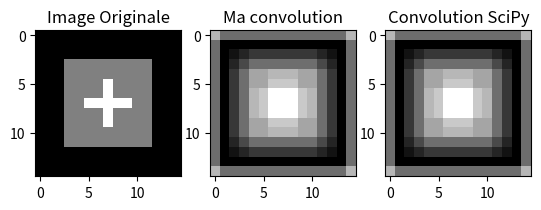

The matplotlib source for this figure:
import numpy as np
import matplotlib.pyplot as plt
from scipy import signal


def convolution(original, noyau):
    # Je veut des pads de 1 parce que je work dans des 3x3
    x, y = original.shape
    # padding pour lignes et colonnes
    ## mettre constant_values à 255 pour imiter exemple du prof (padding blanc et non noir)
    padded = np.pad(original, ((1, 1), (1, 1)), mode='constant', constant_values=255)
    image_convol = np.zeros((x, y), dtype=np.float32)
    for i in range(x):
        for j in range(y):
            # prend une région de 3x3
            region = padded[i:i+3, j:j+3]
            # la ligne 18 est celle qui convolutionne l'image.
            image_convol[i, j] = np.sum(region * noyau)
    return image_convol

def afficher(img0, img1, img2):
    fig, axes = plt.subplots(ncols=3)
    axes[0].imshow(img0, cmap=plt.get_cmap('gray'))
    axes[0].set_title("Image Originale")
    axes[1].imshow(img1, cmap=plt.get_cmap('gray'))
    axes[1].set_title("Ma convolution")
    axes[2].imshow(img2, cmap=plt.get_cmap('gray'))
    axes[2].set_title("Convolution SciPy")

    plt.show()


# Image 15x15 fond noir (valeur 0)
image_dessin = np.full((15, 15), 0, dtype=np.float32)

# On dessine un carré gris (valeur 128) au centre
image_dessin[3:12, 3:12] = 128

# On peut aussi ajouter une croix blanche (valeur 255) à l'intérieur du carré
image_dessin[7, 5:10] = 255
image_dessin[5:10, 7] = 255

# Noyau utilisé pour la convolution
noyau = 1 / 9 * np.ones((3, 3))

# Appliquer la convolution
sortie = convolution(image_dessin, noyau)

# Appliquer la convolution de Scipy.signal
sortie2 = signal.convolve2d(image_dessin, noyau, mode='same', boundary='fill', fillvalue=255)

# Afficher les trois images
afficher(image_dessin, sortie, sortie2)
